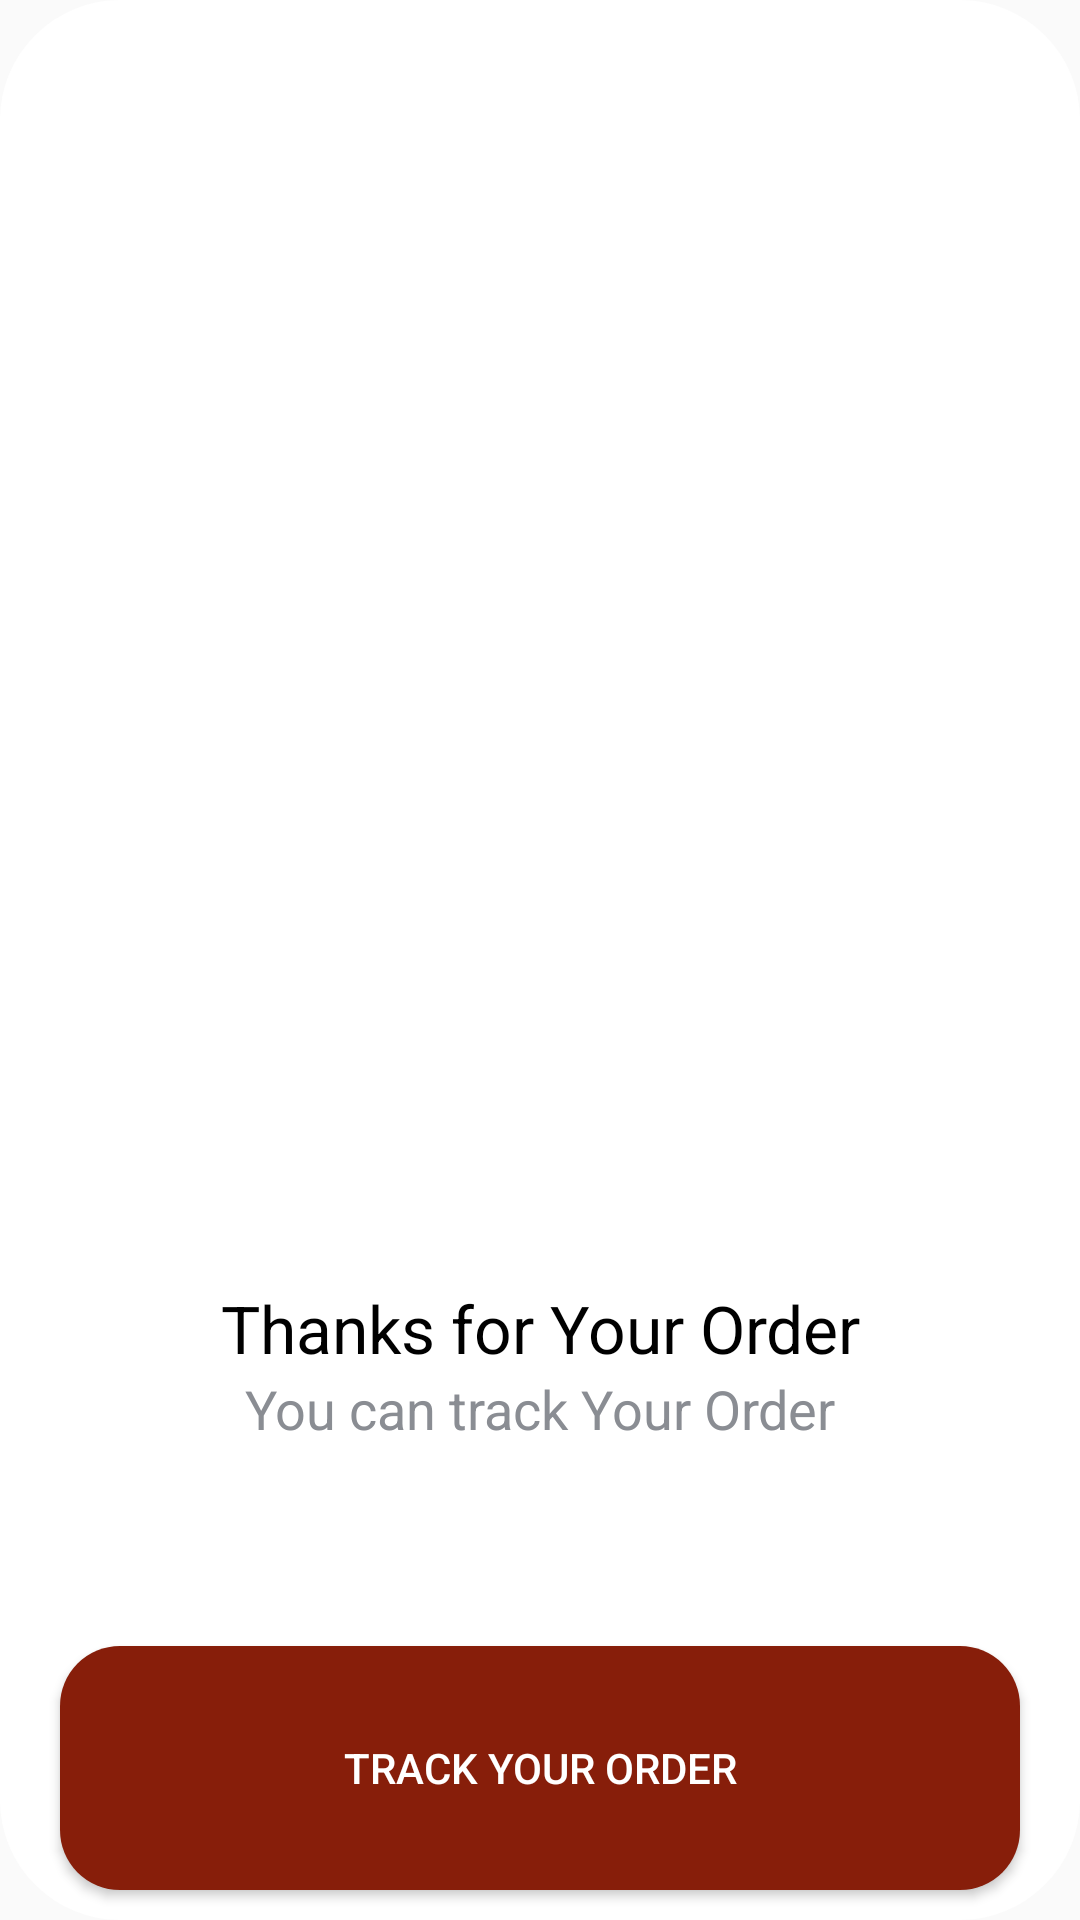

Here is an Android app screen rendered from its layout file. Give the layout XML and the strings, colors and styles it references.
<!-- AndroidManifest.xml: application theme myAppTheme -->
<!-- res/layout/custom_dialog_track_order.xml -->
<?xml version="1.0" encoding="utf-8"?>
<LinearLayout xmlns:android="http://schemas.android.com/apk/res/android"
    android:layout_width="match_parent"
    android:layout_margin="20dp"
    android:layout_height="250dp"
    android:orientation="vertical"

    android:background="@drawable/rounded_dialog_background">

    <LinearLayout
        android:id="@+id/scalp_reading_layout1"
        android:layout_width="match_parent"
        android:layout_height="match_parent"
        android:layout_weight="1"
        android:layout_margin="20dp"
        android:background="@drawable/rounded_img_background">


        <ImageView
            android:layout_width="match_parent"
            android:layout_height="match_parent"

            android:scaleType="fitXY"
            android:src="@drawable/slide1_img" />

    </LinearLayout>

    <TextView
        android:layout_width="match_parent"
        android:layout_height="match_parent"
        android:layout_weight="2"
        android:gravity="bottom|center_horizontal"
        android:text="Thanks for Your Order"
        android:textColor="@color/colorAppBlack"
        android:textSize="22sp" />

    <TextView
        android:layout_width="match_parent"
        android:layout_height="match_parent"
        android:layout_weight="2"
        android:text="You can track Your Order"
        android:textAlignment="center"
        android:textColor="@color/colorPrimary"
        android:textSize="18sp" />

    <Button
        android:id="@+id/btn_track"
        android:layout_width="match_parent"
        android:layout_height="match_parent"
        android:layout_marginLeft="20dp"
        android:layout_marginRight="20dp"
        android:layout_marginBottom="10dp"
        android:layout_weight="2"
        android:background="@drawable/rounded_btn_background"
        android:text="Track Your Order"
        android:textColor="@color/colorAppWhite" />

</LinearLayout>
<!-- resources referenced by this layout -->
<resources>
  <color name="colorAppBlack">#000000</color>
  <color name="colorAppWhite">#ffffff</color>
  <color name="colorPrimary">#8A8D93</color>
  <!-- drawable rounded_btn_background (drawable) -->
  <selector xmlns:android="http://schemas.android.com/apk/res/android">
      <item>
          <shape android:shape="rectangle">
              <solid
  
                  android:color="@color/colorAppRed" >
              </solid>
              <corners android:radius="20dp" />
  
          </shape>
      </item>
  </selector>
  <!-- drawable rounded_dialog_background (drawable) -->
  <selector xmlns:android="http://schemas.android.com/apk/res/android">
      <item>
          <shape android:shape="rectangle">
              <solid
  
                  android:color="@color/colorAppWhite" >
              </solid>
              <corners android:radius="40dp" />
  
          </shape>
      </item>
  </selector>
  <!-- drawable rounded_img_background (drawable) -->
  <selector xmlns:android="http://schemas.android.com/apk/res/android">
      <item>
          <shape android:shape="rectangle">
  
              <corners android:radius="60dp" />
  
          </shape>
      </item>
  </selector>
  <style name="myAppTheme" parent="Theme.AppCompat.Light.NoActionBar">
          
          <item name="android:windowDisablePreview">true</item>
          <item name="colorPrimary">@color/colorPrimary</item>
          <item name="colorPrimaryDark">#8A8D93</item>
          <item name="colorAccent">@color/colorAccent</item>
  
      </style>
  <color name="colorAppRed">#871E0A</color>
  <color name="colorAccent">#d81b60</color>
</resources>
